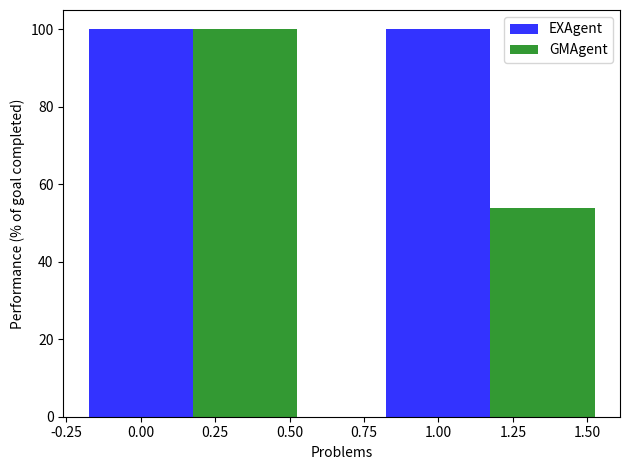

This chart was generated by the following Python code:
import numpy as np
import matplotlib.pyplot as plt
 
# data to plot
n_groups = 2
means_frank = (100, 100)
means_guido = (100, 54)
 
# create plot
fig, ax = plt.subplots()
index = np.arange(n_groups)
bar_width = 0.35
opacity = 0.8
 
rects1 = plt.bar(index, means_frank, bar_width,
                 alpha=opacity,
                 color='b',
                 label='EXAgent')
 
rects2 = plt.bar(index + bar_width, means_guido, bar_width,
                 alpha=opacity,
                 color='g',
                 label='GMAgent')
 
plt.xlabel('Problems')
plt.ylabel('Performance (% of goal completed)')
# plt.title('Scores by person')
# plt.xticks(index + bar_width, ('A', 'B', 'C', 'D'))
plt.legend()
 
plt.tight_layout()
plt.show()